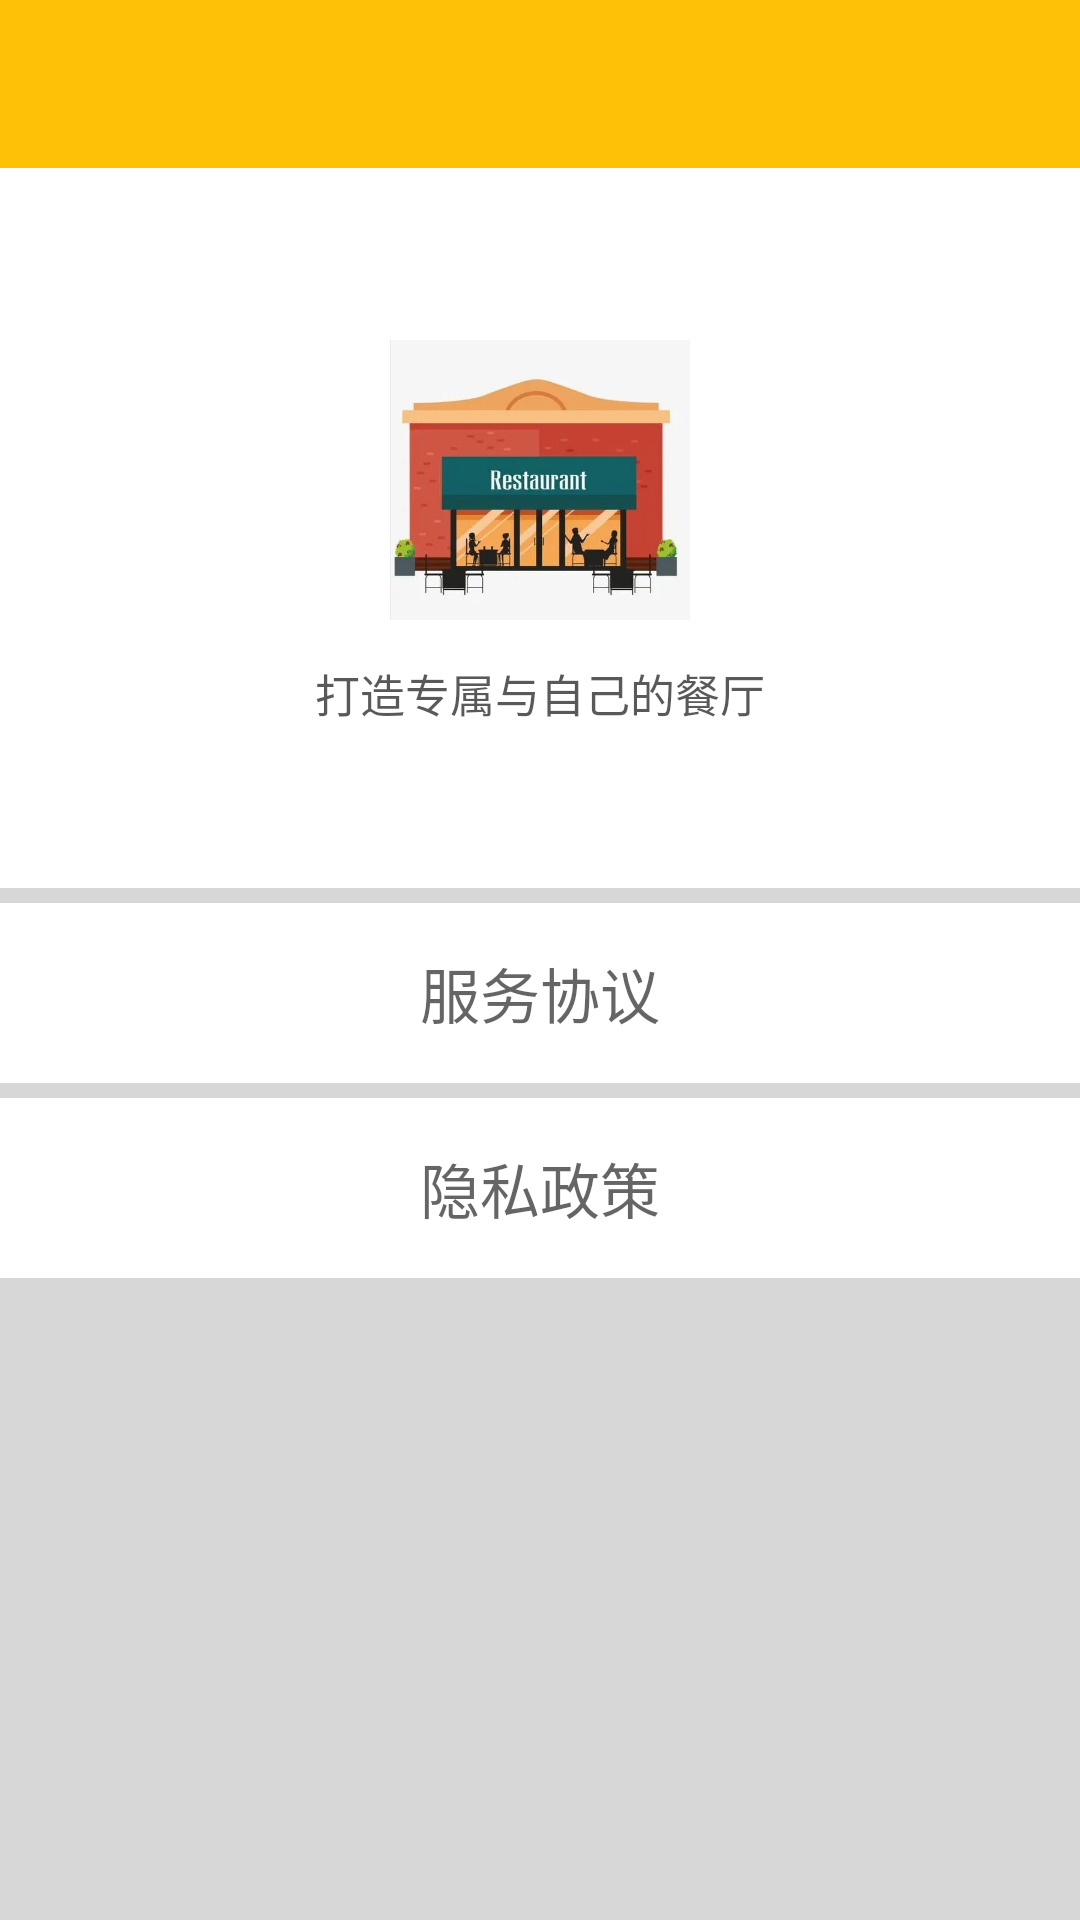

This screen was rendered from an Android layout file. Write that file and the resources it references.
<!-- AndroidManifest.xml: application theme Theme.Shop -->
<!-- res/layout/activity_about.xml -->
<?xml version="1.0" encoding="utf-8"?>
<LinearLayout xmlns:android="http://schemas.android.com/apk/res/android"
    android:layout_width="match_parent"
    android:layout_height="wrap_content"
    android:orientation="vertical"
    android:background="#281E1E1E">
    <include layout="@layout/common_toolbar"/>
    <LinearLayout
        android:layout_width="match_parent"
        android:layout_height="240dp"
        android:gravity="center"
        android:orientation="vertical"
        android:background="@color/white">
        <ImageView
            android:layout_width="100dp"
            android:layout_height="100dp"
            android:src="@mipmap/ic_icon"/>
        <TextView
            android:layout_width="match_parent"
            android:layout_height="wrap_content"
            android:gravity="center"
            android:paddingTop="10dp"
            android:text="打造专属与自己的餐厅"
            android:textSize="15dp"
            android:textColor="#A6000000"/>
    </LinearLayout>

    <TextView
        android:layout_width="match_parent"
        android:layout_height="60dp"
        android:layout_marginTop="@dimen/dp_5"
        android:gravity="center"
        android:background="@color/white"
        android:text="服务协议"
        android:textSize="@dimen/dp_20"
        android:textColor="#9A000000"/>
    <TextView
        android:layout_width="match_parent"
        android:layout_height="60dp"
        android:layout_marginTop="@dimen/dp_5"
        android:gravity="center"
        android:background="@color/white"
        android:text="隐私政策"
        android:textSize="@dimen/dp_20"
        android:textColor="#9A000000"/>
</LinearLayout>
<!-- res/layout/common_toolbar.xml (included above) -->
<?xml version="1.0" encoding="utf-8"?>
<androidx.appcompat.widget.Toolbar
    xmlns:android="http://schemas.android.com/apk/res/android"
    xmlns:app="http://schemas.android.com/apk/res-auto"
    android:layout_width="match_parent"
    android:layout_height="wrap_content"
    android:id="@+id/id_toolbar"
    android:background="#FFC107"
    app:navigationIcon="@drawable/back_white"
    app:titleTextColor="@color/white">
</androidx.appcompat.widget.Toolbar>
<!-- resources referenced by this layout -->
<resources>
  <color name="white">#FFFFFFFF</color>
  <dimen name="dp_20">20dp</dimen>
  <dimen name="dp_5">5dp</dimen>
  <!-- mipmap ic_icon: jpg bitmap (mipmap-xxxhdpi, 22234 bytes) -->
  <style name="Theme.Shop" parent="Theme.MaterialComponents.DayNight.NoActionBar.Bridge">
          
          <item name="colorPrimary">@color/white</item>
          <item name="colorPrimaryVariant">@null</item>
          <item name="colorOnPrimary">@color/white</item>
          
          <item name="colorSecondary">@color/teal_200</item>
          <item name="colorSecondaryVariant">@color/teal_700</item>
          <item name="colorOnSecondary">@color/black</item>
          
          <item name="android:statusBarColor" tools:targetApi="l">?attr/colorPrimaryVariant</item>
          
      </style>
  <color name="teal_200">#FF03DAC5</color>
  <color name="teal_700">#FF018786</color>
  <color name="black">#FF000000</color>
</resources>
